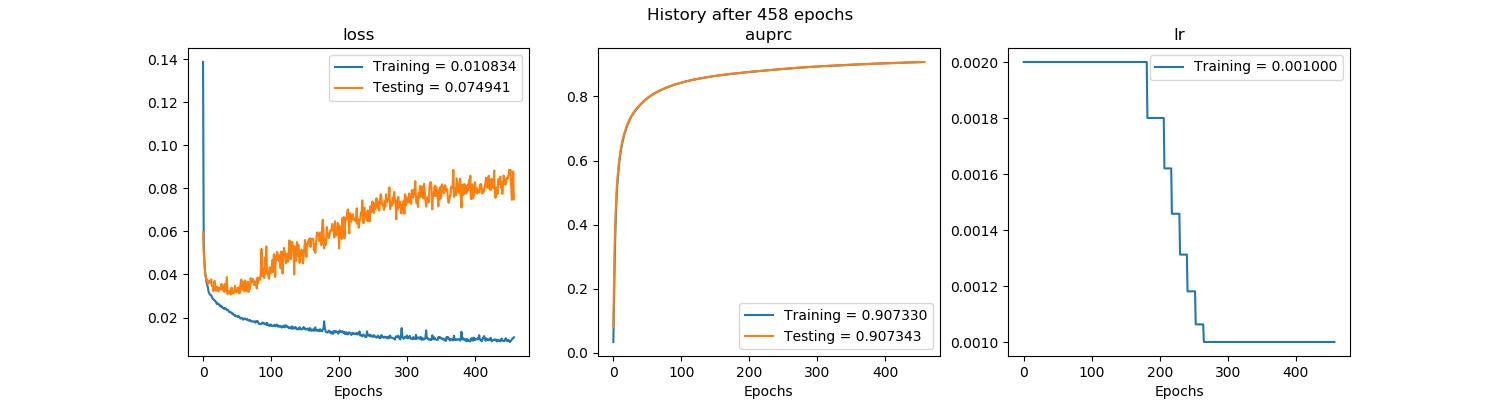

The table this chart was drawn from, first rows:
, val_loss, val_auprc, loss, auprc, lr
0, 0.05962, 0.07951, 0.1386, 0.03368, 0.002
1, 0.05009, 0.2269, 0.05418, 0.1558, 0.002
2, 0.04479, 0.3376, 0.04611, 0.286, 0.002
3, 0.04071, 0.4153, 0.0413, 0.3783, 0.002
4, 0.0391, 0.4722, 0.03869, 0.4468, 0.002
5, 0.03731, 0.5127, 0.03655, 0.4948, 0.002
6, 0.03759, 0.5432, 0.03518, 0.5284, 0.002
7, 0.03552, 0.5675, 0.03421, 0.5549, 0.002
8, 0.03661, 0.5899, 0.03217, 0.5789, 0.002
9, 0.03708, 0.6076, 0.03134, 0.599, 0.002
10, 0.03639, 0.6237, 0.0306, 0.6155, 0.002
11, 0.03597, 0.6367, 0.0305, 0.6302, 0.002
12, 0.03766, 0.6481, 0.03027, 0.6423, 0.002
13, 0.03466, 0.6581, 0.0296, 0.6535, 0.002
14, 0.03453, 0.6675, 0.02882, 0.6628, 0.002
15, 0.03219, 0.6759, 0.02848, 0.6719, 0.002
16, 0.03453, 0.6836, 0.02829, 0.68, 0.002
17, 0.03701, 0.6904, 0.02789, 0.687, 0.002
18, 0.03359, 0.6972, 0.02762, 0.6939, 0.002
19, 0.03237, 0.7032, 0.02731, 0.7002, 0.002
20, 0.0338, 0.7091, 0.02633, 0.7062, 0.002
21, 0.03436, 0.7143, 0.02657, 0.7119, 0.002
22, 0.03242, 0.7194, 0.02632, 0.7168, 0.002
23, 0.03211, 0.7242, 0.0263, 0.7218, 0.002
24, 0.03369, 0.7287, 0.02569, 0.7265, 0.002
25, 0.03322, 0.7329, 0.02528, 0.7308, 0.002
26, 0.0331, 0.7367, 0.02559, 0.7349, 0.002
27, 0.03556, 0.7405, 0.02485, 0.7388, 0.002
28, 0.03301, 0.7437, 0.02506, 0.7423, 0.002
29, 0.03467, 0.7472, 0.02441, 0.7457, 0.002
30, 0.03255, 0.7503, 0.02422, 0.7486, 0.002
31, 0.03192, 0.7534, 0.02397, 0.7518, 0.002
32, 0.03553, 0.7563, 0.02437, 0.7549, 0.002
33, 0.03306, 0.7588, 0.02422, 0.7577, 0.002
34, 0.03221, 0.7614, 0.02413, 0.7601, 0.002
35, 0.03879, 0.7638, 0.02341, 0.7626, 0.002
36, 0.03085, 0.7663, 0.02351, 0.7651, 0.002
37, 0.0323, 0.7687, 0.02344, 0.7676, 0.002
38, 0.03124, 0.7711, 0.02272, 0.77, 0.002
39, 0.03141, 0.7735, 0.02242, 0.7723, 0.002
40, 0.03246, 0.7756, 0.02266, 0.7747, 0.002
41, 0.03072, 0.7777, 0.02234, 0.7767, 0.002
42, 0.0339, 0.7798, 0.0222, 0.7788, 0.002
43, 0.03127, 0.7819, 0.02163, 0.781, 0.002
44, 0.03131, 0.7839, 0.02179, 0.783, 0.002
45, 0.03116, 0.786, 0.02125, 0.785, 0.002
46, 0.03232, 0.7879, 0.02116, 0.7871, 0.002
47, 0.03469, 0.7897, 0.02068, 0.7889, 0.002
48, 0.03334, 0.7915, 0.02095, 0.7907, 0.002
49, 0.03163, 0.7933, 0.02069, 0.7924, 0.002
50, 0.03278, 0.795, 0.02049, 0.7943, 0.002
51, 0.03289, 0.7966, 0.0203, 0.7959, 0.002
52, 0.034, 0.7981, 0.0207, 0.7974, 0.002
53, 0.03131, 0.7996, 0.02032, 0.799, 0.002
54, 0.03119, 0.8011, 0.02007, 0.8004, 0.002
55, 0.03541, 0.8026, 0.01949, 0.8019, 0.002
56, 0.03763, 0.804, 0.01981, 0.8033, 0.002
57, 0.03686, 0.8052, 0.01984, 0.8046, 0.002
58, 0.03282, 0.8066, 0.01945, 0.8059, 0.002
59, 0.03652, 0.808, 0.01899, 0.8073, 0.002
... 398 more rows
